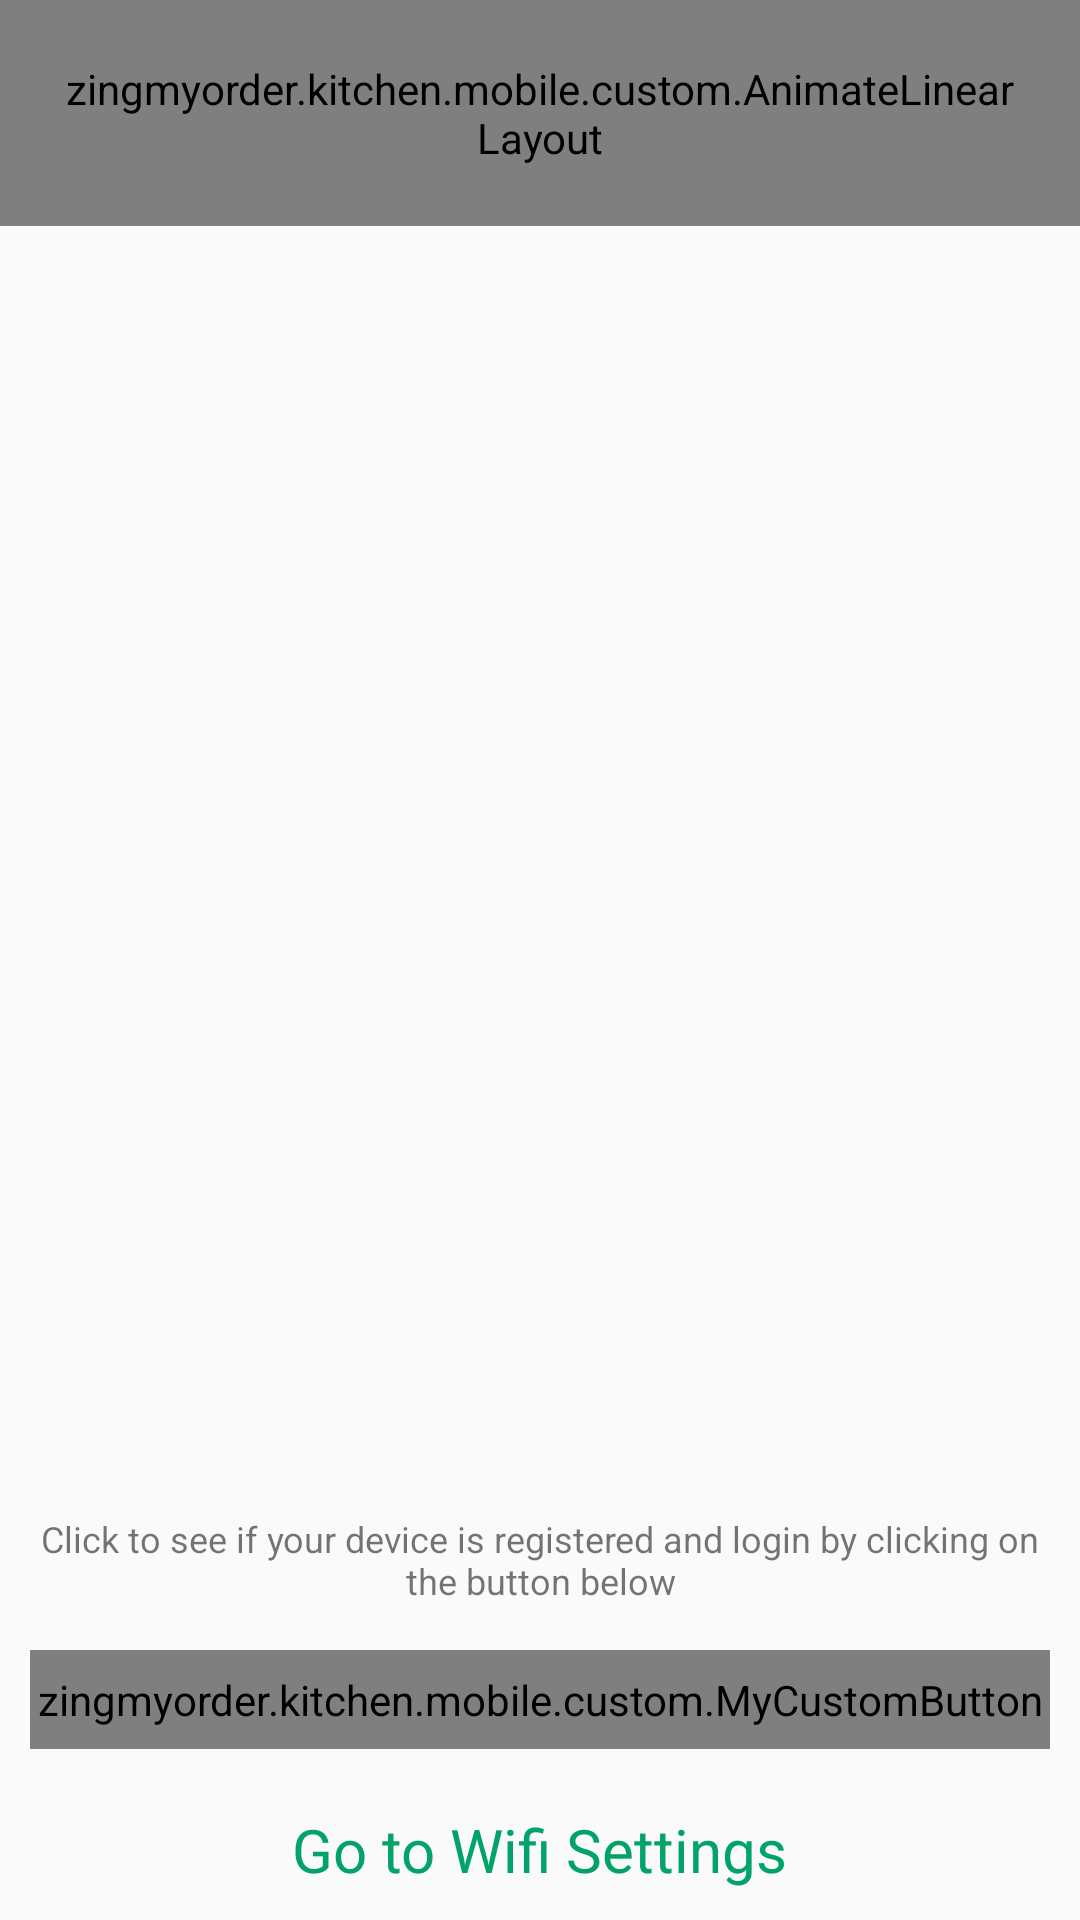

Reconstruct the res/layout file that produces this screen, plus the resources it refers to.
<!-- AndroidManifest.xml: application theme AppTheme -->
<!-- res/layout/fragment_login_view.xml -->
<?xml version="1.0" encoding="utf-8"?>
<layout xmlns:android="http://schemas.android.com/apk/res/android">

    <data>

        <variable
            name="viewModel"
            type="zingmyorder.kitchen.mobile.view.login.vm.LoginViewModel" />

        <import type="android.view.View" />

        <import type="android.text.TextUtils" />
    </data>

    <ScrollView xmlns:app="http://schemas.android.com/apk/res-auto"
        android:fillViewport="true"
        android:layout_width="match_parent"
        android:layout_height="match_parent">

        <RelativeLayout
            android:layout_width="match_parent"
            android:layout_height="wrap_content">

        <zingmyorder.kitchen.mobile.custom.AnimateLinearLayout
            android:layout_width="match_parent"
            android:layout_height="wrap_content"
            android:clickable="true"
            android:focusable="true"
            android:focusableInTouchMode="true"
            android:orientation="vertical"
            android:padding="20dp"
            app:startAnimation="true">


            <de.hdodenhof.circleimageview.CircleImageView
                android:padding="20dp"
                app:civ_border_color="@color/vrob_clr_white"
                app:civ_border_width="1dp"
                app:civ_circle_background_color="@color/mood_green"
                android:src="@drawable/ic_zing_trans"
                android:layout_width="match_parent"
                android:layout_height="match_parent"/>

            <zingmyorder.kitchen.mobile.custom.MyCustomEditText
                android:layout_marginTop="20dp"
                android:id="@+id/emailEdt"
                style="@style/Signup.EditText"
                android:layout_width="match_parent"
                android:layout_height="50dp"
                android:digits="@string/vrob_email_chars"
                android:hint="@string/str_email_address"
                android:inputType="textNoSuggestions"
                android:singleLine="true" />


            <zingmyorder.kitchen.mobile.custom.MyCustomEditText
                android:id="@+id/pwdEdt"
                style="@style/Signup.EditText"
                android:layout_width="match_parent"
                android:layout_height="50dp"
                android:drawablePadding="5dp"
                android:drawableRight="@drawable/ic_open_eye"
                android:hint="@string/str_password"
                android:inputType="textPassword"
                android:singleLine="true" />

            <zingmyorder.kitchen.mobile.custom.MyCustomButton
                android:id="@+id/login_btn"
                android:layout_width="match_parent"
                android:layout_height="wrap_content"
                android:layout_marginLeft="10dp"
                android:layout_marginRight="10dp"
                android:background="@drawable/zing_img_btn_selector"
                android:enabled="false"
                android:onClick="@{()->viewModel.onLoginClicked()}"
                android:text="LOGIN"
                android:textAllCaps="true"
                android:textColor="@color/vrob_clr_white"/>

        </zingmyorder.kitchen.mobile.custom.AnimateLinearLayout>

            <TextView
                android:gravity="center_horizontal"
                android:layout_above="@+id/deviced_login_btn"
                android:clickable="true"
                android:focusable="true"
                android:layout_marginTop="@dimen/dp_10"
                android:layout_centerHorizontal="true"
                android:layout_width="wrap_content"
                android:layout_height="wrap_content"
                android:textSize="12sp"
                android:padding="@dimen/dp_10"
                android:background="?attr/selectableItemBackground"
                android:text="Click to see if your device is registered and login by clicking on the button below" />
            <zingmyorder.kitchen.mobile.custom.MyCustomButton
                android:layout_above="@+id/wifiSettingsTV"
                android:id="@+id/deviced_login_btn"
                android:layout_width="match_parent"
                android:layout_height="wrap_content"
                android:layout_marginLeft="10dp"
                android:layout_marginRight="10dp"
                android:layout_marginTop="@dimen/dim_5dp"
                android:background="@drawable/zing_img_btn_selector"
                android:onClick="@{()->viewModel.onDeviceLoginClicked()}"
                android:text="REGISTERED DEVICE LOGIN"
                android:textAllCaps="true"
                android:textColor="@color/vrob_clr_white"/>

            <TextView
                android:clickable="true"
                android:focusable="true"
                android:layout_marginTop="@dimen/dp_10"
                android:layout_centerHorizontal="true"
                android:layout_alignParentBottom="true"
                android:id="@+id/wifiSettingsTV"
                android:layout_width="wrap_content"
                android:layout_height="wrap_content"
                android:textSize="20sp"
                android:onClick="@{()->viewModel.onWifiSettingClicked()}"
                android:padding="@dimen/dp_10"
                android:background="?attr/selectableItemBackground"
                android:textColor="@color/mood_green"
                android:text="Go to Wifi Settings" />
        </RelativeLayout>
    </ScrollView>
</layout>
<!-- resources referenced by this layout -->
<resources>
  <color name="mood_green">#01A368</color>
  <color name="vrob_clr_white">#FFFFFF</color>
  <dimen name="dim_5dp">5dp</dimen>
  <dimen name="dp_10">10dp</dimen>
  <!-- drawable zing_img_btn_selector (drawable) -->
  <selector xmlns:android="http://schemas.android.com/apk/res/android">
      <item android:drawable="@drawable/img_login_btn_dark_bg" android:state_enabled="true" />
      <item android:drawable="@drawable/img_login_btn_bg_disabled" android:state_enabled="false" />
      
      <item android:drawable="@drawable/img_login_btn_bg_disabled" />
  </selector>
  <string name="str_email_address">Enter Email Address</string>
  <string name="str_password">Enter Password</string>
  <string name="vrob_email_chars">ABCDEFGHIJKLMNOPQRSTUVWXYZabcdefghijklmnopqrstuvwxyz.@!#$%&amp;\'*+-/=?^_`{|}~;0123456789</string>
  <style name="Signup.EditText" parent="Theme.AppCompat">
          <item name="android:background">@drawable/img_bg_edt_login</item>
          <item name="android:padding">10dp</item>
          <item name="android:textColorHint">@color/vrob_clr_grey_3</item>
          <item name="android:textColor">@color/vrob_clr_toolbar_signup</item>
          <item name="android:layout_marginBottom">15dp</item>
      </style>
  <style name="AppTheme" parent="Theme.AppCompat.Light.DarkActionBar">
          
          <item name="colorPrimary">@color/colorPrimary</item>
          <item name="colorPrimaryDark">@color/colorPrimaryDark</item>
          <item name="colorAccent">@color/colorAccent</item>
      </style>
  <!-- drawable img_login_btn_dark_bg (drawable) -->
  <?xml version="1.0" encoding="utf-8"?>
  <shape xmlns:android="http://schemas.android.com/apk/res/android"
      android:shape="rectangle">
  
      <gradient
          android:angle="270"
          android:endColor="@color/zing_accept_btn"
          android:startColor="@color/zing_accept_btn" />
  
      <corners android:radius="5dp" />
  
      <padding
          android:bottom="7dp"
          android:left="7dp"
          android:right="7dp"
          android:top="7dp" />
  
      <stroke
          android:width="2dp"
          android:color="@color/zing_accept_btn" />
  
  </shape>
  <!-- drawable img_login_btn_bg_disabled (drawable) -->
  <?xml version="1.0" encoding="utf-8"?>
  <shape xmlns:android="http://schemas.android.com/apk/res/android"
      android:shape="rectangle">
  
      <gradient
          android:angle="270"
          android:endColor="@color/light_grey"
          android:startColor="@color/light_grey" />
  
      <corners android:radius="5dp" />
  
      <padding
          android:bottom="7dp"
          android:left="7dp"
          android:right="7dp"
          android:top="7dp" />
  
      <stroke
          android:width="2dp"
          android:color="@color/vrob_color_bg_lght1" />
  
  </shape>
  <!-- drawable img_bg_edt_login (drawable) -->
  <?xml version="1.0" encoding="UTF-8"?>
  <shape xmlns:android="http://schemas.android.com/apk/res/android">
      <solid android:color="#ffffffff" />
  
      <stroke
          android:width="1dp"
          android:color="@color/textDarkDisabled" />
  
      <padding
          android:bottom="1dp"
          android:left="1dp"
          android:right="1dp"
          android:top="1dp" />
  
      <corners
          android:bottomLeftRadius="5dp"
          android:bottomRightRadius="5dp"
          android:topLeftRadius="5dp"
          android:topRightRadius="5dp" />
  </shape>
  <color name="vrob_clr_grey_3">#797979</color>
  <color name="vrob_clr_toolbar_signup">#052037</color>
  <color name="colorPrimary">#008577</color>
  <color name="colorPrimaryDark">#00574B</color>
  <color name="colorAccent">#D81B60</color>
  <color name="zing_accept_btn">#272b30</color>
  <color name="light_grey">#bbbbbb</color>
  <color name="vrob_color_bg_lght1">#cff3f9</color>
  <color name="textDarkDisabled">#61000000</color>
</resources>
